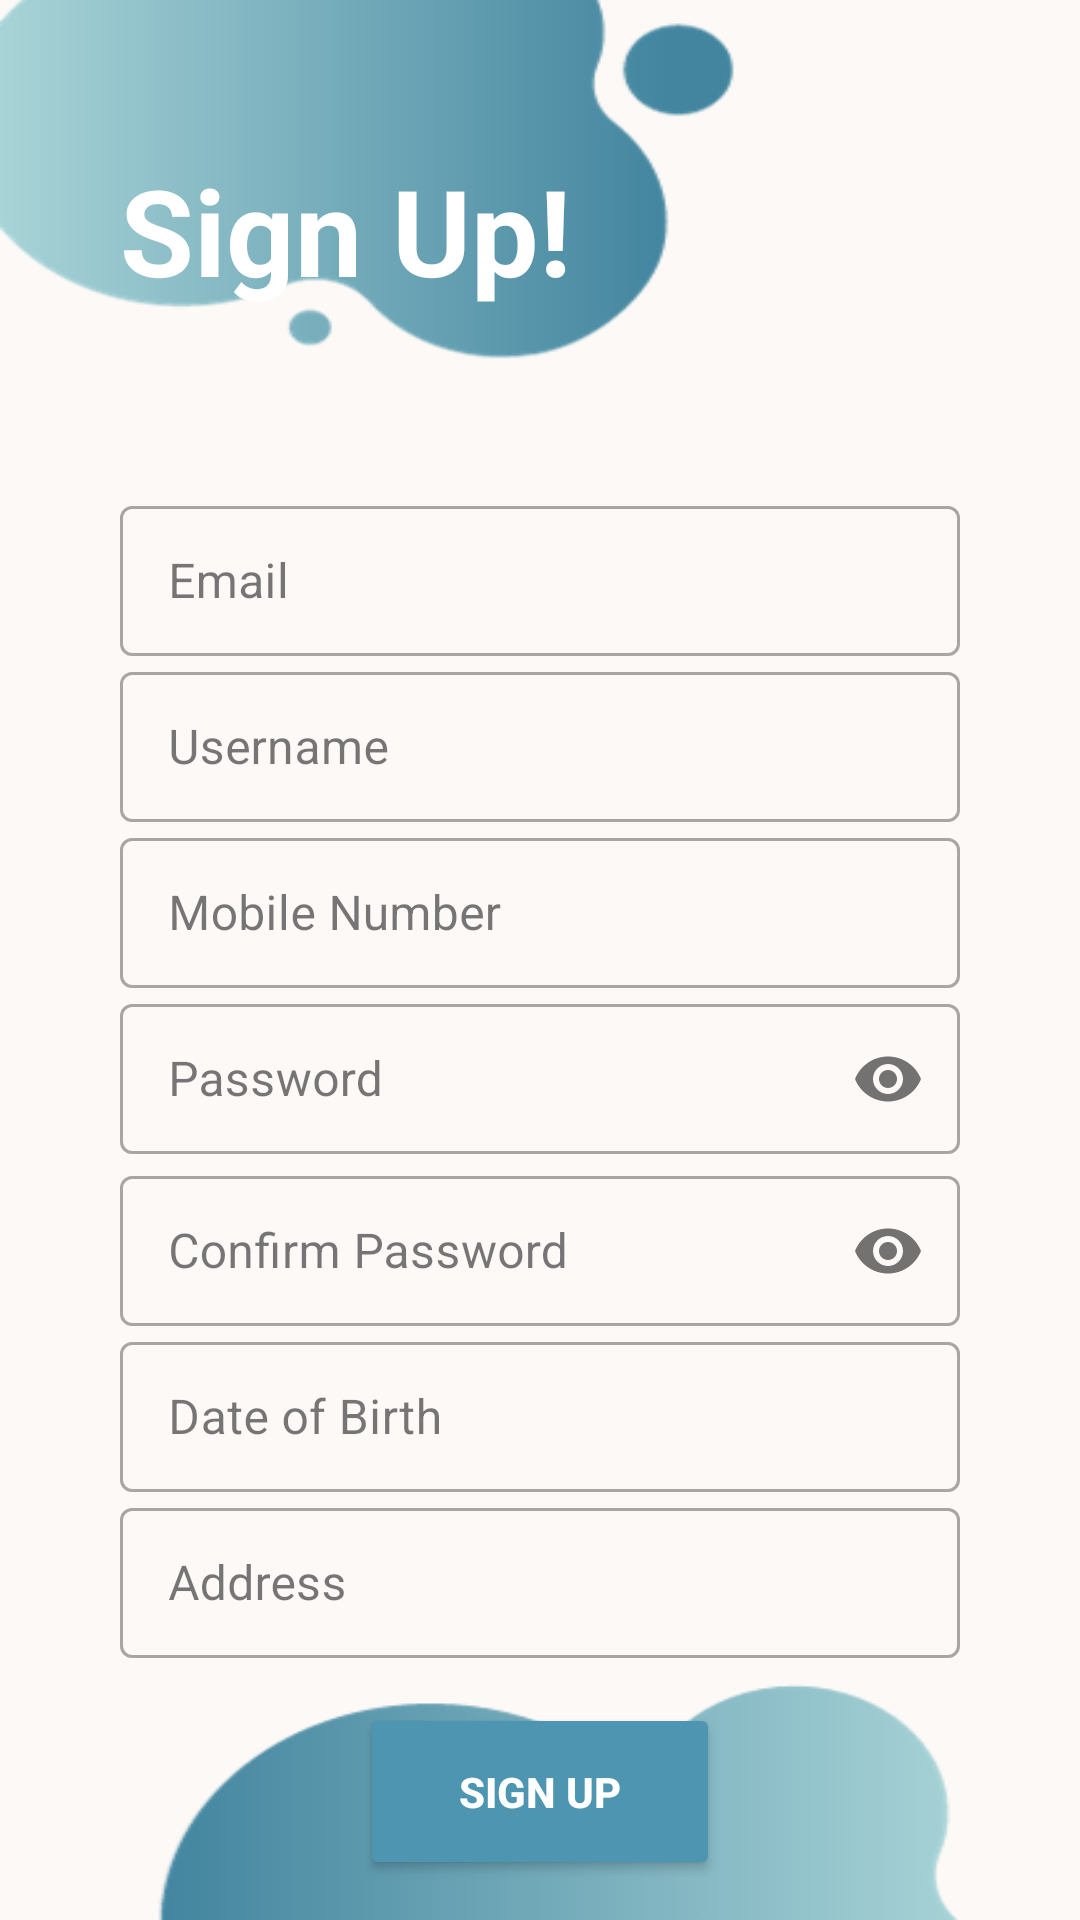

The Android layout XML behind this screen, and the referenced resources:
<!-- AndroidManifest.xml: application theme Theme.Nafs -->
<!-- res/layout/activity_register_page.xml -->
<?xml version="1.0" encoding="utf-8"?>
<LinearLayout xmlns:android="http://schemas.android.com/apk/res/android"
    xmlns:app="http://schemas.android.com/apk/res-auto"
    xmlns:tools="http://schemas.android.com/tools"
    android:layout_width="match_parent"
    android:layout_height="match_parent"
    android:paddingTop="50dp"
    android:paddingLeft="40dp"
    android:paddingRight="40dp"
    android:paddingBottom="10dp"
    tools:context=".RegisterPage"
    android:orientation="vertical"
    android:background="@drawable/bg">

    <TextView
        android:id="@+id/textView"
        android:layout_width="378dp"
        android:layout_height="wrap_content"
        android:text="Sign Up!"
        android:textColor="@color/white"
        android:textSize="40dp"
        android:textStyle="bold" />

    <com.google.android.material.textfield.TextInputLayout
        android:layout_width="match_parent"
        android:layout_height="wrap_content"
        android:layout_marginTop="60dp"
        style="@style/Widget.MaterialComponents.TextInputLayout.OutlinedBox">

        <com.google.android.material.textfield.TextInputEditText
            android:id="@+id/email"
            android:layout_width="match_parent"
            android:layout_height="50dp"
            android:maxLines="1"
            android:hint="Email"
            android:inputType="textEmailAddress" />

    </com.google.android.material.textfield.TextInputLayout>

    <com.google.android.material.textfield.TextInputLayout
        android:layout_width="match_parent"
        android:layout_height="wrap_content"

        style="@style/Widget.MaterialComponents.TextInputLayout.OutlinedBox">

        <com.google.android.material.textfield.TextInputEditText
            android:id="@+id/username"
            android:layout_width="match_parent"
            android:layout_height="50dp"
            android:maxLines="1"
            android:hint="Username" />

    </com.google.android.material.textfield.TextInputLayout>

    <com.google.android.material.textfield.TextInputLayout
        android:id="@+id/phone"
        android:layout_width="match_parent"
        android:layout_height="wrap_content"
        style="@style/Widget.MaterialComponents.TextInputLayout.OutlinedBox">

        <com.google.android.material.textfield.TextInputEditText
            android:id="@+id/mobile_number"
            android:layout_width="match_parent"
            android:layout_height="50dp"
            android:maxLines="1"
            android:hint="Mobile Number"
            android:inputType="number"  />

    </com.google.android.material.textfield.TextInputLayout>

    <com.google.android.material.textfield.TextInputLayout
        android:layout_width="match_parent"
        android:layout_height="wrap_content"
        app:passwordToggleEnabled="true"
        style="@style/Widget.MaterialComponents.TextInputLayout.OutlinedBox">

        <com.google.android.material.textfield.TextInputEditText
            android:id="@+id/password"
            android:layout_width="match_parent"
            android:layout_height="50dp"
            android:hint="Password"
            android:maxLines="1"
            android:inputType="textPassword" />

    </com.google.android.material.textfield.TextInputLayout>

    <com.google.android.material.textfield.TextInputLayout
        android:layout_width="match_parent"
        android:layout_height="wrap_content"
        android:layout_marginTop="2dp"
        app:passwordToggleEnabled="true"
        style="@style/Widget.MaterialComponents.TextInputLayout.OutlinedBox">

        <com.google.android.material.textfield.TextInputEditText
            android:id="@+id/confirm_pass"
            android:layout_width="match_parent"
            android:layout_height="50dp"
            android:hint="Confirm Password"
            android:maxLines="1"
            android:inputType="textPassword" />

    </com.google.android.material.textfield.TextInputLayout>

    <com.google.android.material.textfield.TextInputLayout
        android:layout_width="match_parent"
        android:layout_height="wrap_content"
        style="@style/Widget.MaterialComponents.TextInputLayout.OutlinedBox">

        <com.google.android.material.textfield.TextInputEditText
            android:id="@+id/dob"
            android:layout_width="match_parent"
            android:layout_height="50dp"
            android:hint="Date of Birth"
            android:maxLines="1"
            android:inputType="date"
            android:clickable="true"
            android:onClick="showDatePickerDialog" />

    </com.google.android.material.textfield.TextInputLayout>

    <com.google.android.material.textfield.TextInputLayout
        android:layout_width="match_parent"
        android:layout_height="wrap_content"

        style="@style/Widget.MaterialComponents.TextInputLayout.OutlinedBox">

        <com.google.android.material.textfield.TextInputEditText
            android:id="@+id/address"
            android:layout_width="match_parent"
            android:layout_height="50dp"
            android:hint="Address"
            android:inputType="textEmailAddress"
            android:maxLines="1"
            android:clickable="true" />

    </com.google.android.material.textfield.TextInputLayout>


    <Button
        android:id="@+id/sign_up"
        android:layout_width="match_parent"
        android:layout_height="59dp"
        android:layout_marginHorizontal="80dp"
        android:layout_marginTop="15dp"
        android:text="SIGN UP"
        android:textColor="@color/white"
        android:textStyle="bold"
        android:backgroundTint="#4E95B1"
        />

    <androidx.constraintlayout.widget.ConstraintLayout
        android:layout_width="match_parent"
        android:layout_height="match_parent">


        <LinearLayout
            android:layout_width="match_parent"
            android:layout_height="50dp"
            android:gravity="center"
            android:orientation="horizontal"
            app:layout_constraintBottom_toBottomOf="parent"
            app:layout_constraintTop_toTopOf="parent"
            app:layout_constraintVertical_bias="0.885"
            tools:layout_editor_absoluteX="0dp">

            <TextView
                android:layout_width="wrap_content"
                android:layout_height="50dp"
                android:text="Already have an account? "
                android:textAlignment="center"
                android:textColor="@color/white"
                android:textSize="15sp"
                android:textStyle="bold"
                android:layout_marginLeft="25dp"/>


            <TextView
                android:id="@+id/sign_in"
                android:layout_width="48dp"
                android:layout_height="50dp"
                android:layout_marginLeft="5dp"
                android:textSize="15sp"
                android:onClick="Register"
                android:text="Sign In"
                android:textAlignment="center"
                android:textColor="@color/black"
                android:textStyle="bold" />

        </LinearLayout>
    </androidx.constraintlayout.widget.ConstraintLayout>



</LinearLayout>
<!-- resources referenced by this layout -->
<resources>
  <color name="black">#FF000000</color>
  <color name="white">#FFFFFFFF</color>
  <!-- drawable bg: png bitmap (drawable, 15964 bytes) -->
  <style name="Theme.Nafs" parent="Base.Theme.Nafs" />
  <style name="Base.Theme.Nafs" parent="Theme.Material3.DayNight.NoActionBar">
          
          
          <item name="android:statusBarColor">@color/darkBlue</item>
      </style>
  <color name="darkBlue">#43859F</color>
</resources>
